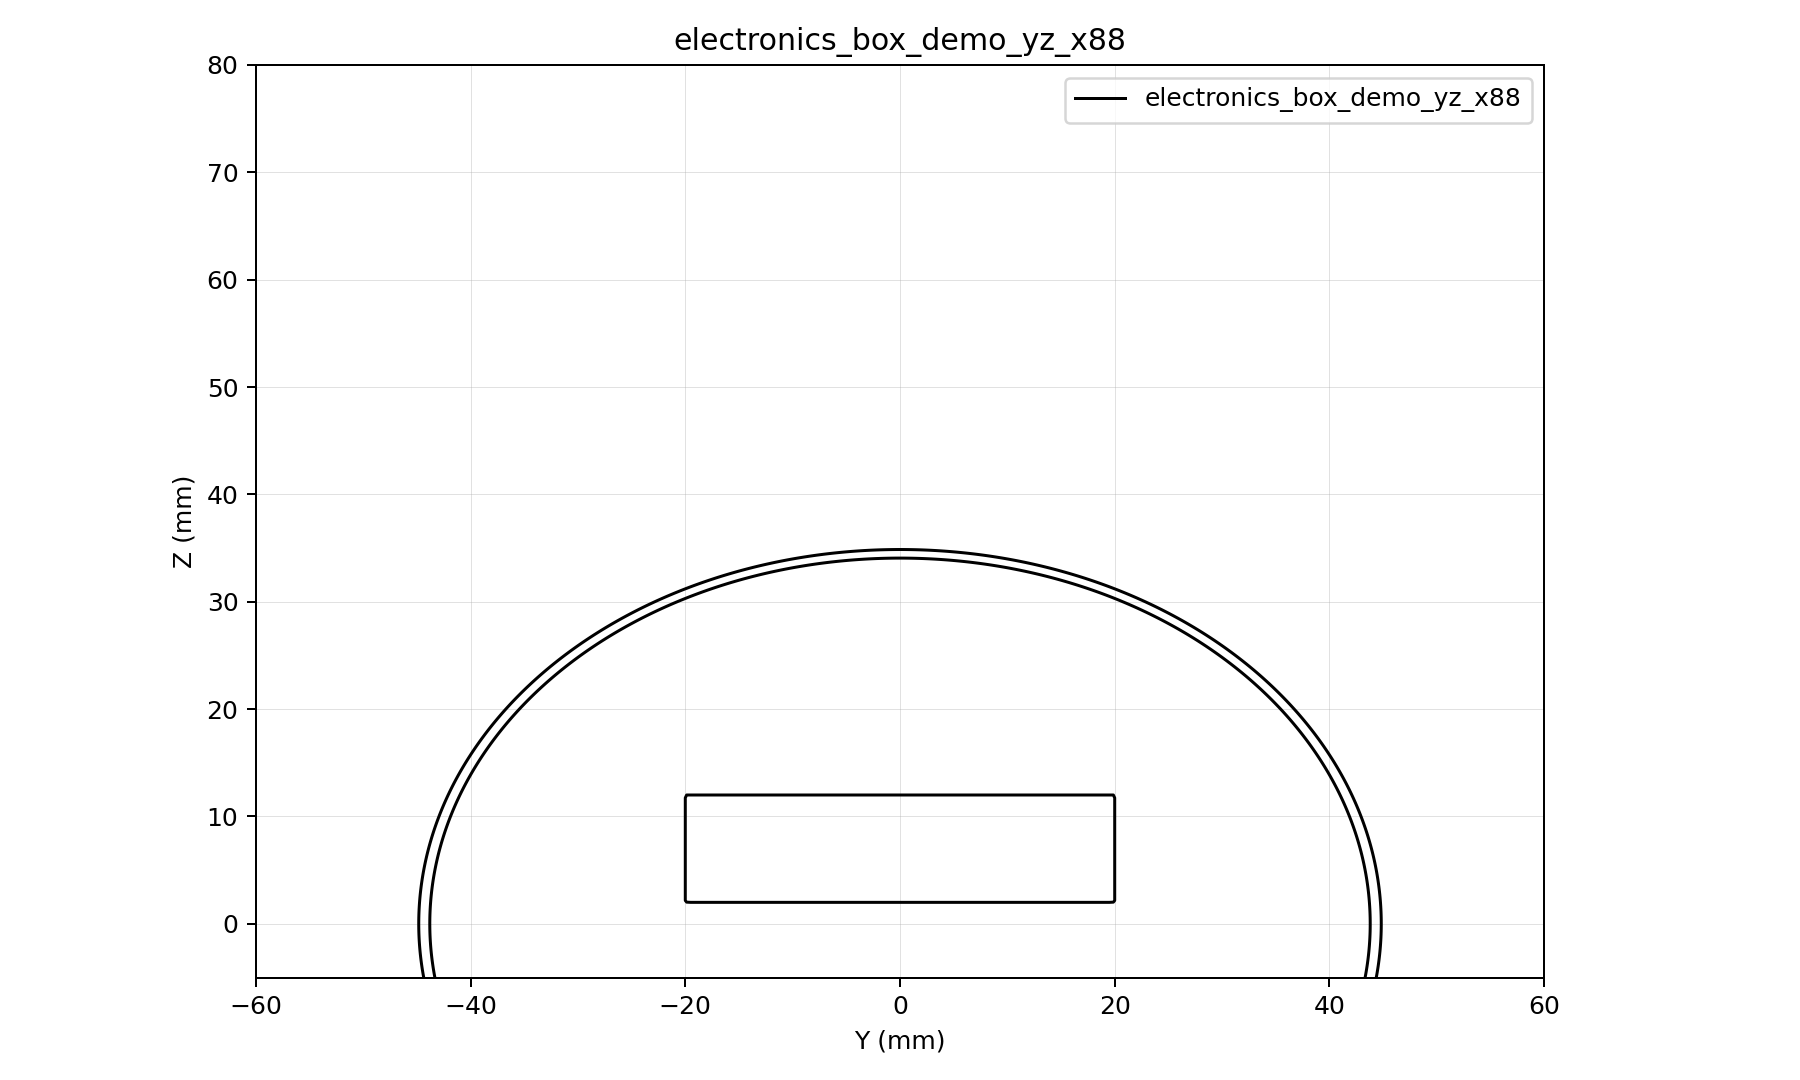

Source data for this figure (header and first rows):
y, z, d
-60, -5, 12.07
-59.62, -5, 11.78
-59.25, -5, 11.49
-58.88, -5, 11.2
-58.5, -5, 10.91
-58.12, -5, 10.62
-57.75, -5, 10.33
-57.38, -5, 10.04
-57, -5, 9.747
-56.62, -5, 9.457
-56.25, -5, 9.168
-55.88, -5, 8.878
-55.5, -5, 8.588
-55.12, -5, 8.298
-54.75, -5, 8.009
-54.38, -5, 7.719
-54, -5, 7.429
-53.62, -5, 7.14
-53.25, -5, 6.85
-52.88, -5, 6.561
-52.5, -5, 6.271
-52.12, -5, 5.982
-51.75, -5, 5.692
-51.38, -5, 5.403
-51, -5, 5.113
-50.62, -5, 4.824
-50.25, -5, 4.535
-49.88, -5, 4.245
-49.5, -5, 3.956
-49.12, -5, 3.667
-48.75, -5, 3.378
-48.38, -5, 3.088
-48, -5, 2.799
-47.62, -5, 2.51
-47.25, -5, 2.221
-46.88, -5, 1.932
-46.5, -5, 1.643
-46.12, -5, 1.354
-45.75, -5, 1.066
-45.38, -5, 0.7768
-45, -5, 0.4881
-44.62, -5, 0.1994
-44.25, -5, -0.08931
-43.88, -5, -0.3779
-43.5, -5, -0.1335
-43.12, -5, 0.155
-42.75, -5, 0.4434
-42.38, -5, 0.7318
-42, -5, 1.02
-41.62, -5, 1.308
-41.25, -5, 1.597
-40.88, -5, 1.885
-40.5, -5, 2.173
-40.12, -5, 2.461
-39.75, -5, 2.749
-39.38, -5, 3.037
-39, -5, 3.325
-38.62, -5, 3.612
-38.25, -5, 3.9
-37.88, -5, 4.188
... 102,981 more rows
